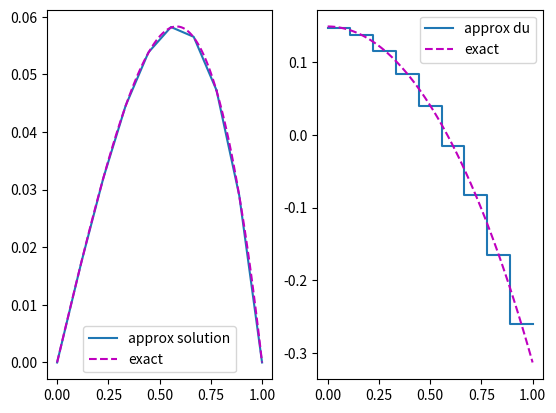

Source code (Python):
import numpy
import matplotlib.pyplot as plt 
from numpy.linalg import solve
import sys
numpy.set_printoptions(linewidth=numpy.inf)

def quadrature(order):
# gaussian quadrature

    xl = numpy.zeros((4,4))
    w = numpy.zeros((4,4))

    # order 1
    xl[0,0] = 0
    w[0,0] = 2

    # order 2
    xl[0,1] = -1./numpy.sqrt(3)
    xl[1,1] = -xl[0,1]
    w[0,1] = 1.
    w[1,1] = w[0,1]

    # order 3
    xl[0,2] = -numpy.sqrt(3./5)
    xl[1,2] = 0
    xl[2,2] = -xl[0,2]
    w[0,2] = 5./9
    w[1,2] = 8./9
    w[2,2] = w[0,2]

    # order 4
    xl[0,3] = -0.8611363116
    xl[1,3] = -0.3399810436
    xl[2,3] = -xl[1,3]
    xl[3,3] = -xl[0,3]
    w[0,3] = 0.3478548451
    w[1,3] = 0.6521451549
    w[2,3] = w[1,3]
    w[3,3] = w[0,3]

    return xl[:,order-1],w[:,order-1]

def shape(x,nodes):
# basis functions

    n = len(x)
    if(nodes == 2):
        # linear
        phi = numpy.zeros((2,n))
        dphi = numpy.zeros((2,n))
        phi[0,:] = 0.5*(1-x)
        phi[1,:] = 0.5*(1+x)
        dphi[0,:] = -0.5
        dphi[1,:] = 0.5
    elif(nodes == 3):
        # quadratic
        phi = numpy.zeros((3,n))
        dphi = numpy.zeros((3,n))
        phi[0,:] = x*(x-1)*0.5
        phi[1,:] = 1-x**2
        phi[2,:] = x*(x+1)*0.5
        dphi[0,:] = x-0.5
        dphi[1,:] = -2*x
        dphi[2,:] = x+0.5
    elif(nodes == 4):
        phi = numpy.zeros((4,n))
        dphi = numpy.zeros((4,n))
        phi[0,:] = (1./9 -x*x)*(x-1)*(9./16)
        phi[1,:] = (27./16)*(1-x**2)*(1./3 - x)
        phi[2,:] = (27./16)*(1-x**2)*(1./3 + x)
        phi[3,:] = (1./9 -x*x)*(x+1)*(-9./16)
        dphi[0,:] = (-9./16)*(3*x*x-2*x-1./9)
        dphi[1,:] = (27./16)*(3*x*x-(2./3)*x-1)
        dphi[2,:] = (27./16)*(-3*x*x-(2./3)*x+1)
        dphi[3,:] = (-9./16)*(-3*x*x-2*x+1./9)

    return phi,dphi

def elem(x1,x2,nodes,order,f,k,c,b):
# local stiffness matrix

    fe = numpy.zeros((nodes,))
    ke = numpy.zeros((nodes,nodes))
    dx = (x2-x1)/2.
    xl, w = quadrature(order)
    phi, dphi = shape(xl,nodes)
    x = x1 + dx*(xl + 1)
    for i in range(nodes):
        fe[i] += dx*(f(x)*phi[i]*w).sum()
        for j in range(nodes):
            ke[i,j] += ((k(x)*dphi[i]*dphi[j]/dx + c(x)*phi[i]*dphi[j] + b(x)*phi[i]*phi[j]*dx)*w).sum()
    
    return ke,fe

def plot_sol(u,x,p):
# approx solutions

    xh = 0
    uh = 0
    du = 0
    if(p == 2):
        for j in range(0,len(x)-2,2):
            aux1 = numpy.array([x[j],x[j+1],x[j+2]])
            aux2 = numpy.array([u[j],u[j+1],u[j+2]])
            a = numpy.polyfit(aux1,aux2,p)
            xa = numpy.linspace(x[j],x[j+2],10)
            xh = numpy.hstack((xh,xa))
            uh = numpy.hstack((uh,a[0]*xa*xa + a[1]*xa + a[2]))
            du = numpy.hstack((du,2*a[0]*xa + a[1]))
    elif(p == 1):
        for j in range(len(x)-1):
            aux1 = numpy.array([x[j],x[j+1]])
            aux2 = numpy.array([u[j],u[j+1]])
            a = numpy.polyfit(aux1,aux2,p)
            xa = numpy.linspace(x[j],x[j+1],100)
            xh = numpy.hstack((xh,xa))
            uh = numpy.hstack((uh,a[0]*xa + a[1]))
            du = numpy.hstack((du,a[0]*numpy.ones((len(xa)))))
    elif(p == 3):
        for j in range(0,len(x)-3,3):
            aux1 = numpy.array([x[j],x[j+1],x[j+2],x[j+3]])
            aux2 = numpy.array([u[j],u[j+1],u[j+2],u[j+3]])
            a = numpy.polyfit(aux1,aux2,p)
            xa = numpy.linspace(x[j],x[j+3],100)
            xh = numpy.hstack((xh,xa))
            uh = numpy.hstack((uh,a[0]*xa**3 + a[1]*xa*xa + a[2]*xa + a[3]))
            du = numpy.hstack((du,3*a[0]*xa*xa + 2*a[1]*xa + a[2]))

    return xh[1:], uh[1:], du[1:]

# main
# exact solution
v = lambda x:x - numpy.sinh(x)/numpy.sinh(1.)
dv = lambda x:1 - numpy.cosh(x)/numpy.sinh(1.)

# set parameters of equation
c = lambda x: 0
b = lambda x: 1
kappa = lambda x: 1
source = lambda x: x

# set parameters of fem
# element nodes, order of quadrature, grid nodes
# number of elements, element h, size of stiffness matrix 

enodes = 2
band = enodes - 1
order = 1
nnode = 10
nelem = nnode -1
he = 1./(nnode-1)
size = band*nelem+1

# stiffness matrix generation
K = numpy.zeros((size,size))
F = numpy.zeros((size,))
xi = 0
for i in range(nelem):
    k, f = elem(xi,xi+he,enodes,order,source,kappa,c,b)
    for j in range(enodes):
        F[i*band + j] += f[j]
        for l in range(enodes):
            K[i*band + j,i*band + l] += k[j,l]
    xi +=he

# forcing Dirichlet boundaries    
u0 = 0
u1 = 0
K[0,:] = numpy.eye(size)[0,:]
# K[:,0] = numpy.eye(size)[:,0]
K[-1,:] = numpy.eye(size)[-1,:]
# K[:,-1] = numpy.eye(size)[:,-1]
F[0] = u0
F[-1] = u1

# solving system
u = solve(K,F)
# print(k,f)
# print('\n',K)
# print(F)
# print(K.shape)
# print(u)

# plot solutions
x = numpy.linspace(0,1,size)
xv = numpy.linspace(0,1,100)
xh, uh, du = plot_sol(u,x,band)
# print(uh)
plt.subplot(1,2,2);plt.plot(xh,du,label='approx du');plt.plot(xv,dv(xv),'m--',label='exact');plt.legend()
plt.subplot(1,2,1);plt.plot(xh,uh,label='approx solution');plt.plot(xv,v(xv),'m--',label='exact');plt.legend();plt.show()
